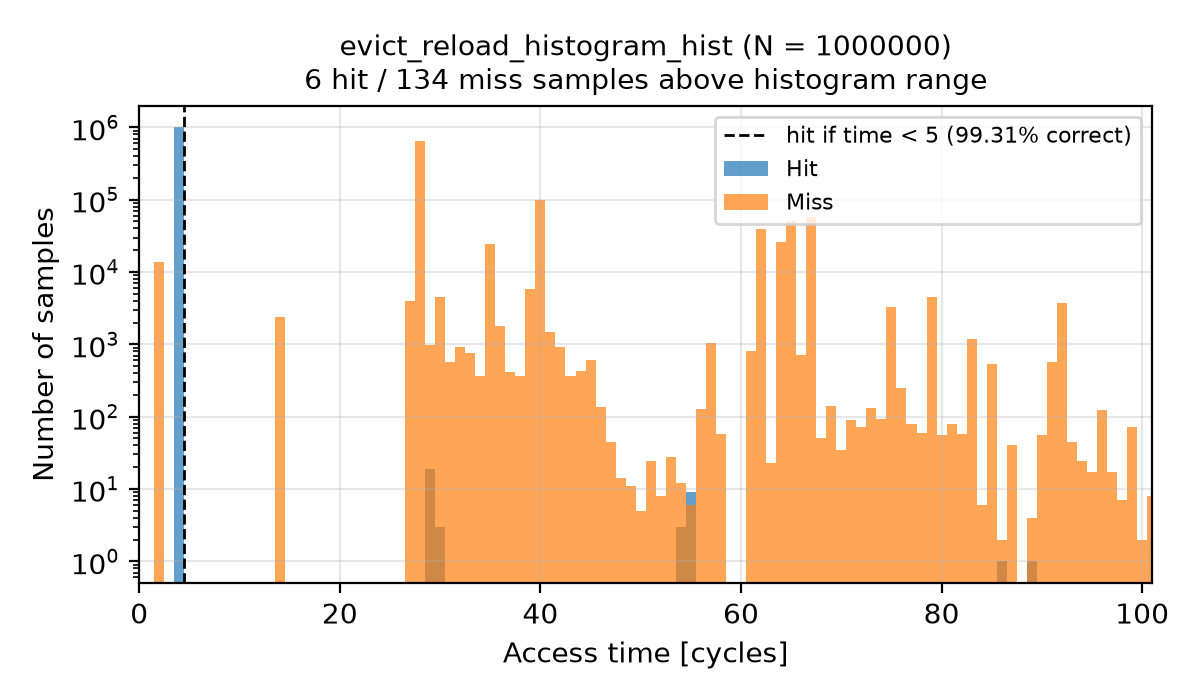

The table this chart was drawn from, first rows:
Time, Hit, Miss
0, 0, 0
1, 0, 0
2, 0, 13691
3, 0, 0
4, 999958, 0
5, 0, 0
6, 0, 0
7, 0, 0
8, 0, 0
9, 0, 0
10, 0, 0
11, 0, 0
12, 0, 0
13, 0, 0
14, 0, 2406
15, 0, 0
16, 0, 0
17, 0, 0
18, 0, 0
19, 0, 0
20, 0, 0
21, 0, 0
22, 0, 0
23, 0, 0
24, 0, 0
25, 0, 0
26, 0, 0
27, 0, 3955
28, 0, 642672
29, 19, 990
30, 3, 4488
31, 0, 565
32, 0, 925
33, 0, 750
34, 0, 363
35, 0, 24405
36, 0, 1812
37, 0, 418
38, 0, 362
39, 0, 5810
40, 0, 98321
41, 0, 1461
42, 0, 924
43, 0, 368
44, 0, 433
45, 0, 606
46, 0, 137
47, 0, 44
48, 0, 14
49, 0, 11
50, 0, 5
51, 0, 24
52, 0, 8
53, 0, 28
54, 3, 12
55, 9, 6
56, 0, 128
57, 0, 1040
58, 0, 57
59, 0, 0
... 90 more rows
